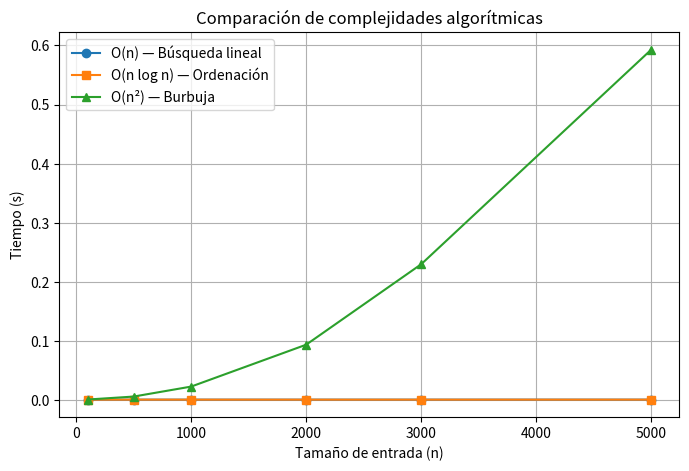

This figure's Python source:
import numpy as np
import matplotlib.pyplot as plt
import time

def medir_tiempo(func, datos):
    inicio = time.perf_counter()
    func(datos)
    return time.perf_counter() - inicio

def busqueda_lineal(lista):
    objetivo = lista[-1]
    for x in lista:
        if x == objetivo:
            return x

def ordenar(lista):
    return sorted(lista)

def burbuja(lista):
    n = len(lista)
    for i in range(n):
        for j in range(0, n - i - 1):
            if lista[j] > lista[j + 1]:
                lista[j], lista[j + 1] = lista[j + 1], lista[j]

tamanos = [100, 500, 1000, 2000, 3000, 5000]
t_on, t_onlogn, t_on2 = [], [], []

for n in tamanos:
    datos = list(range(n, 0, -1))
    t_on.append(medir_tiempo(busqueda_lineal, datos[:]))
    t_onlogn.append(medir_tiempo(ordenar, datos[:]))
    t_on2.append(medir_tiempo(burbuja, datos[:]))

plt.figure(figsize=(8, 5))
plt.plot(tamanos, t_on, 'o-', label='O(n) — Búsqueda lineal')
plt.plot(tamanos, t_onlogn, 's-', label='O(n log n) — Ordenación')
plt.plot(tamanos, t_on2, '^-', label='O(n²) — Burbuja')
plt.xlabel('Tamaño de entrada (n)')
plt.ylabel('Tiempo (s)')
plt.title('Comparación de complejidades algorítmicas')
plt.legend()
plt.grid(True)
plt.show()
